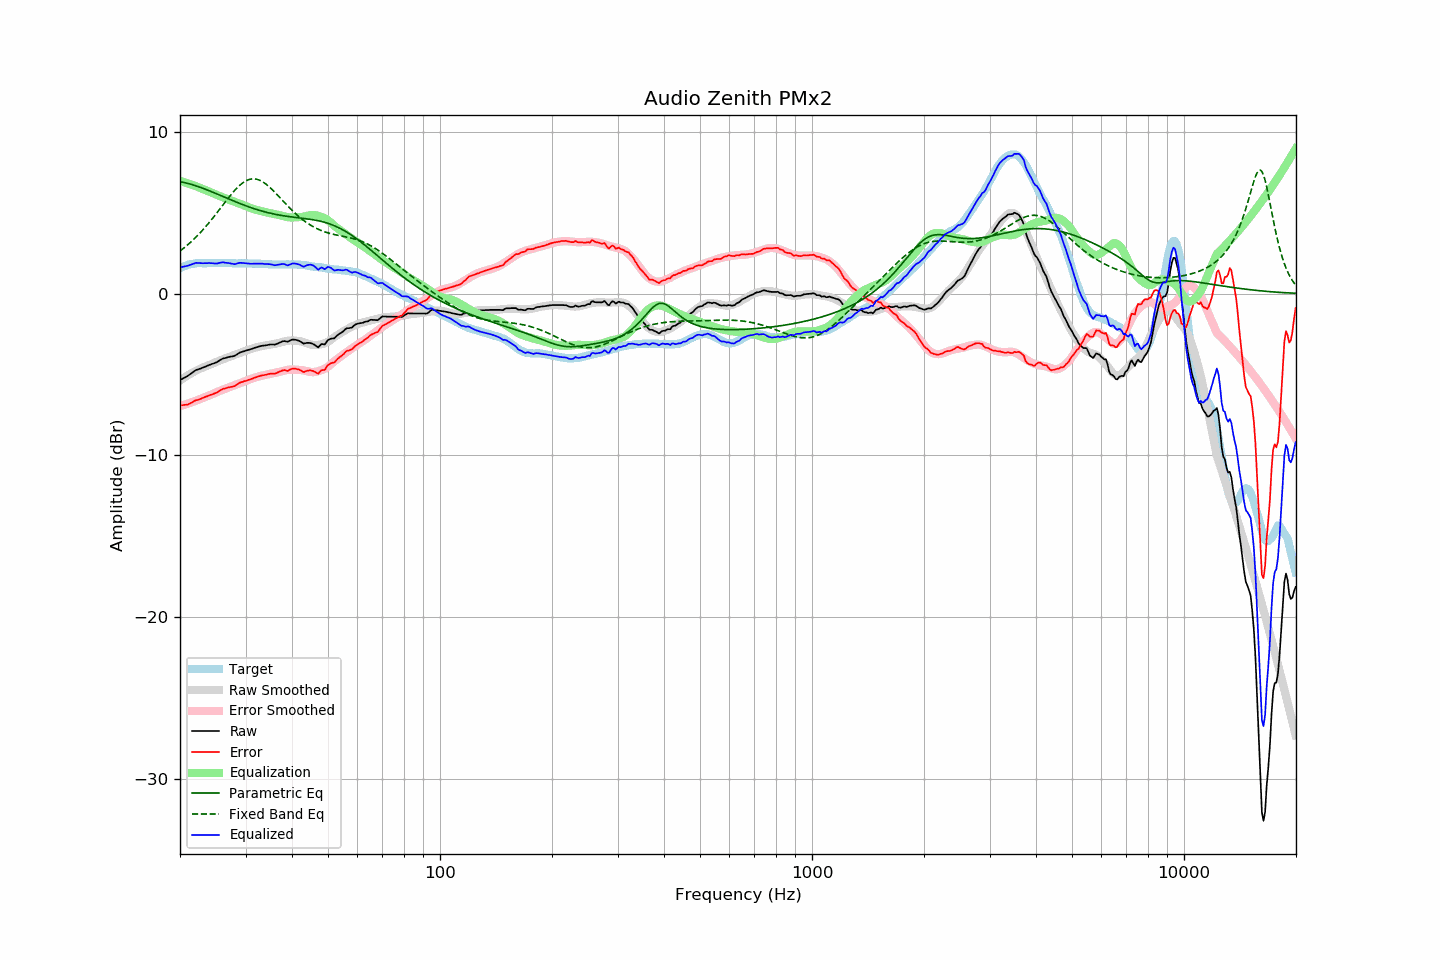

The file beside this chart, header and first rows:
frequency, raw, error, smoothed, error_smoothed, equalization, parametric_eq, fixed_band_eq, equalized_raw, equalized_smoothed, target
20.00, -5.35, -6.91, -5.38, -6.97, 6.97, 6.92, 2.63, 1.61, 1.59, 1.56
20.20, -5.30, -6.91, -5.31, -6.93, 6.93, 6.90, 2.70, 1.63, 1.62, 1.61
20.40, -5.24, -6.90, -5.24, -6.90, 6.90, 6.88, 2.78, 1.66, 1.66, 1.66
20.61, -5.19, -6.88, -5.18, -6.87, 6.87, 6.85, 2.86, 1.68, 1.69, 1.69
20.81, -5.14, -6.88, -5.11, -6.84, 6.84, 6.83, 2.94, 1.70, 1.72, 1.74
21.02, -5.08, -6.86, -5.05, -6.80, 6.80, 6.80, 3.03, 1.72, 1.75, 1.78
21.23, -5.01, -6.81, -4.99, -6.77, 6.77, 6.78, 3.12, 1.76, 1.78, 1.80
21.44, -4.94, -6.76, -4.93, -6.74, 6.74, 6.75, 3.21, 1.79, 1.80, 1.82
21.66, -4.86, -6.70, -4.88, -6.70, 6.70, 6.72, 3.30, 1.84, 1.82, 1.84
21.87, -4.79, -6.64, -4.82, -6.66, 6.66, 6.69, 3.39, 1.87, 1.84, 1.85
22.09, -4.73, -6.60, -4.77, -6.63, 6.63, 6.65, 3.49, 1.90, 1.86, 1.87
22.31, -4.70, -6.58, -4.72, -6.59, 6.59, 6.62, 3.59, 1.89, 1.87, 1.88
22.54, -4.66, -6.54, -4.67, -6.55, 6.55, 6.59, 3.70, 1.88, 1.87, 1.88
22.76, -4.63, -6.51, -4.63, -6.51, 6.51, 6.55, 3.80, 1.87, 1.88, 1.88
22.99, -4.59, -6.46, -4.59, -6.47, 6.47, 6.51, 3.91, 1.87, 1.88, 1.87
23.22, -4.55, -6.42, -4.55, -6.43, 6.43, 6.48, 4.02, 1.87, 1.88, 1.87
23.45, -4.51, -6.38, -4.51, -6.39, 6.39, 6.44, 4.13, 1.87, 1.88, 1.87
23.69, -4.47, -6.35, -4.47, -6.35, 6.35, 6.40, 4.25, 1.88, 1.88, 1.88
23.92, -4.42, -6.30, -4.43, -6.31, 6.31, 6.36, 4.37, 1.89, 1.88, 1.88
24.16, -4.39, -6.27, -4.39, -6.27, 6.27, 6.32, 4.49, 1.88, 1.88, 1.88
24.40, -4.35, -6.24, -4.35, -6.23, 6.23, 6.28, 4.61, 1.87, 1.88, 1.89
24.65, -4.32, -6.20, -4.30, -6.18, 6.18, 6.24, 4.74, 1.86, 1.88, 1.88
24.89, -4.28, -6.16, -4.26, -6.14, 6.14, 6.20, 4.86, 1.85, 1.88, 1.88
25.14, -4.24, -6.12, -4.21, -6.09, 6.09, 6.15, 4.99, 1.85, 1.88, 1.88
25.39, -4.17, -6.06, -4.17, -6.05, 6.05, 6.11, 5.12, 1.88, 1.88, 1.89
25.65, -4.11, -6.00, -4.13, -6.01, 6.01, 6.07, 5.25, 1.90, 1.88, 1.89
25.91, -4.05, -5.93, -4.09, -5.98, 5.98, 6.03, 5.38, 1.92, 1.88, 1.88
26.16, -4.01, -5.89, -4.06, -5.94, 5.94, 5.99, 5.51, 1.93, 1.88, 1.88
26.43, -3.99, -5.87, -4.02, -5.90, 5.90, 5.94, 5.64, 1.91, 1.88, 1.88
26.69, -3.96, -5.84, -3.98, -5.86, 5.86, 5.90, 5.77, 1.90, 1.88, 1.88
26.96, -3.93, -5.81, -3.94, -5.82, 5.82, 5.86, 5.90, 1.89, 1.88, 1.88
27.23, -3.91, -5.79, -3.91, -5.78, 5.78, 5.82, 6.02, 1.87, 1.87, 1.88
27.50, -3.89, -5.77, -3.87, -5.74, 5.74, 5.78, 6.14, 1.85, 1.87, 1.88
27.77, -3.88, -5.75, -3.83, -5.70, 5.70, 5.73, 6.26, 1.82, 1.87, 1.87
28.05, -3.85, -5.72, -3.80, -5.67, 5.67, 5.69, 6.37, 1.81, 1.87, 1.87
28.33, -3.79, -5.65, -3.76, -5.63, 5.63, 5.65, 6.48, 1.84, 1.87, 1.86
28.62, -3.72, -5.58, -3.73, -5.60, 5.60, 5.61, 6.58, 1.87, 1.87, 1.86
28.90, -3.66, -5.53, -3.69, -5.56, 5.56, 5.57, 6.67, 1.90, 1.87, 1.87
29.19, -3.62, -5.48, -3.66, -5.52, 5.52, 5.53, 6.76, 1.90, 1.86, 1.86
29.48, -3.59, -5.46, -3.62, -5.48, 5.48, 5.50, 6.84, 1.89, 1.86, 1.87
29.78, -3.56, -5.42, -3.58, -5.44, 5.44, 5.46, 6.91, 1.88, 1.86, 1.86
30.08, -3.53, -5.40, -3.54, -5.40, 5.40, 5.42, 6.96, 1.86, 1.86, 1.87
30.38, -3.50, -5.36, -3.50, -5.36, 5.36, 5.38, 7.01, 1.85, 1.86, 1.86
30.68, -3.47, -5.33, -3.46, -5.32, 5.32, 5.35, 7.05, 1.84, 1.86, 1.86
30.99, -3.44, -5.30, -3.43, -5.28, 5.28, 5.31, 7.07, 1.84, 1.85, 1.86
31.30, -3.41, -5.26, -3.40, -5.25, 5.25, 5.28, 7.09, 1.84, 1.85, 1.85
31.61, -3.37, -5.22, -3.37, -5.22, 5.22, 5.25, 7.09, 1.85, 1.85, 1.85
31.93, -3.34, -5.19, -3.34, -5.19, 5.19, 5.22, 7.08, 1.85, 1.85, 1.85
32.24, -3.31, -5.15, -3.32, -5.16, 5.16, 5.18, 7.06, 1.84, 1.84, 1.84
32.57, -3.28, -5.12, -3.29, -5.13, 5.13, 5.15, 7.02, 1.85, 1.84, 1.84
32.89, -3.25, -5.09, -3.27, -5.10, 5.10, 5.12, 6.98, 1.85, 1.83, 1.84
33.22, -3.23, -5.06, -3.25, -5.08, 5.08, 5.10, 6.93, 1.85, 1.83, 1.83
33.55, -3.22, -5.05, -3.23, -5.06, 5.06, 5.07, 6.87, 1.83, 1.82, 1.83
33.89, -3.21, -5.03, -3.22, -5.04, 5.04, 5.04, 6.80, 1.82, 1.82, 1.82
34.23, -3.19, -5.01, -3.20, -5.02, 5.02, 5.02, 6.72, 1.82, 1.82, 1.82
34.57, -3.17, -4.98, -3.18, -4.99, 4.99, 4.99, 6.64, 1.82, 1.81, 1.81
34.92, -3.15, -4.96, -3.16, -4.97, 4.97, 4.97, 6.55, 1.81, 1.81, 1.81
35.27, -3.15, -4.95, -3.14, -4.95, 4.95, 4.94, 6.46, 1.79, 1.80, 1.80
35.62, -3.15, -4.95, -3.13, -4.93, 4.93, 4.92, 6.36, 1.77, 1.80, 1.80
35.97, -3.16, -4.96, -3.11, -4.91, 4.91, 4.90, 6.26, 1.75, 1.80, 1.80
... 635 more rows
